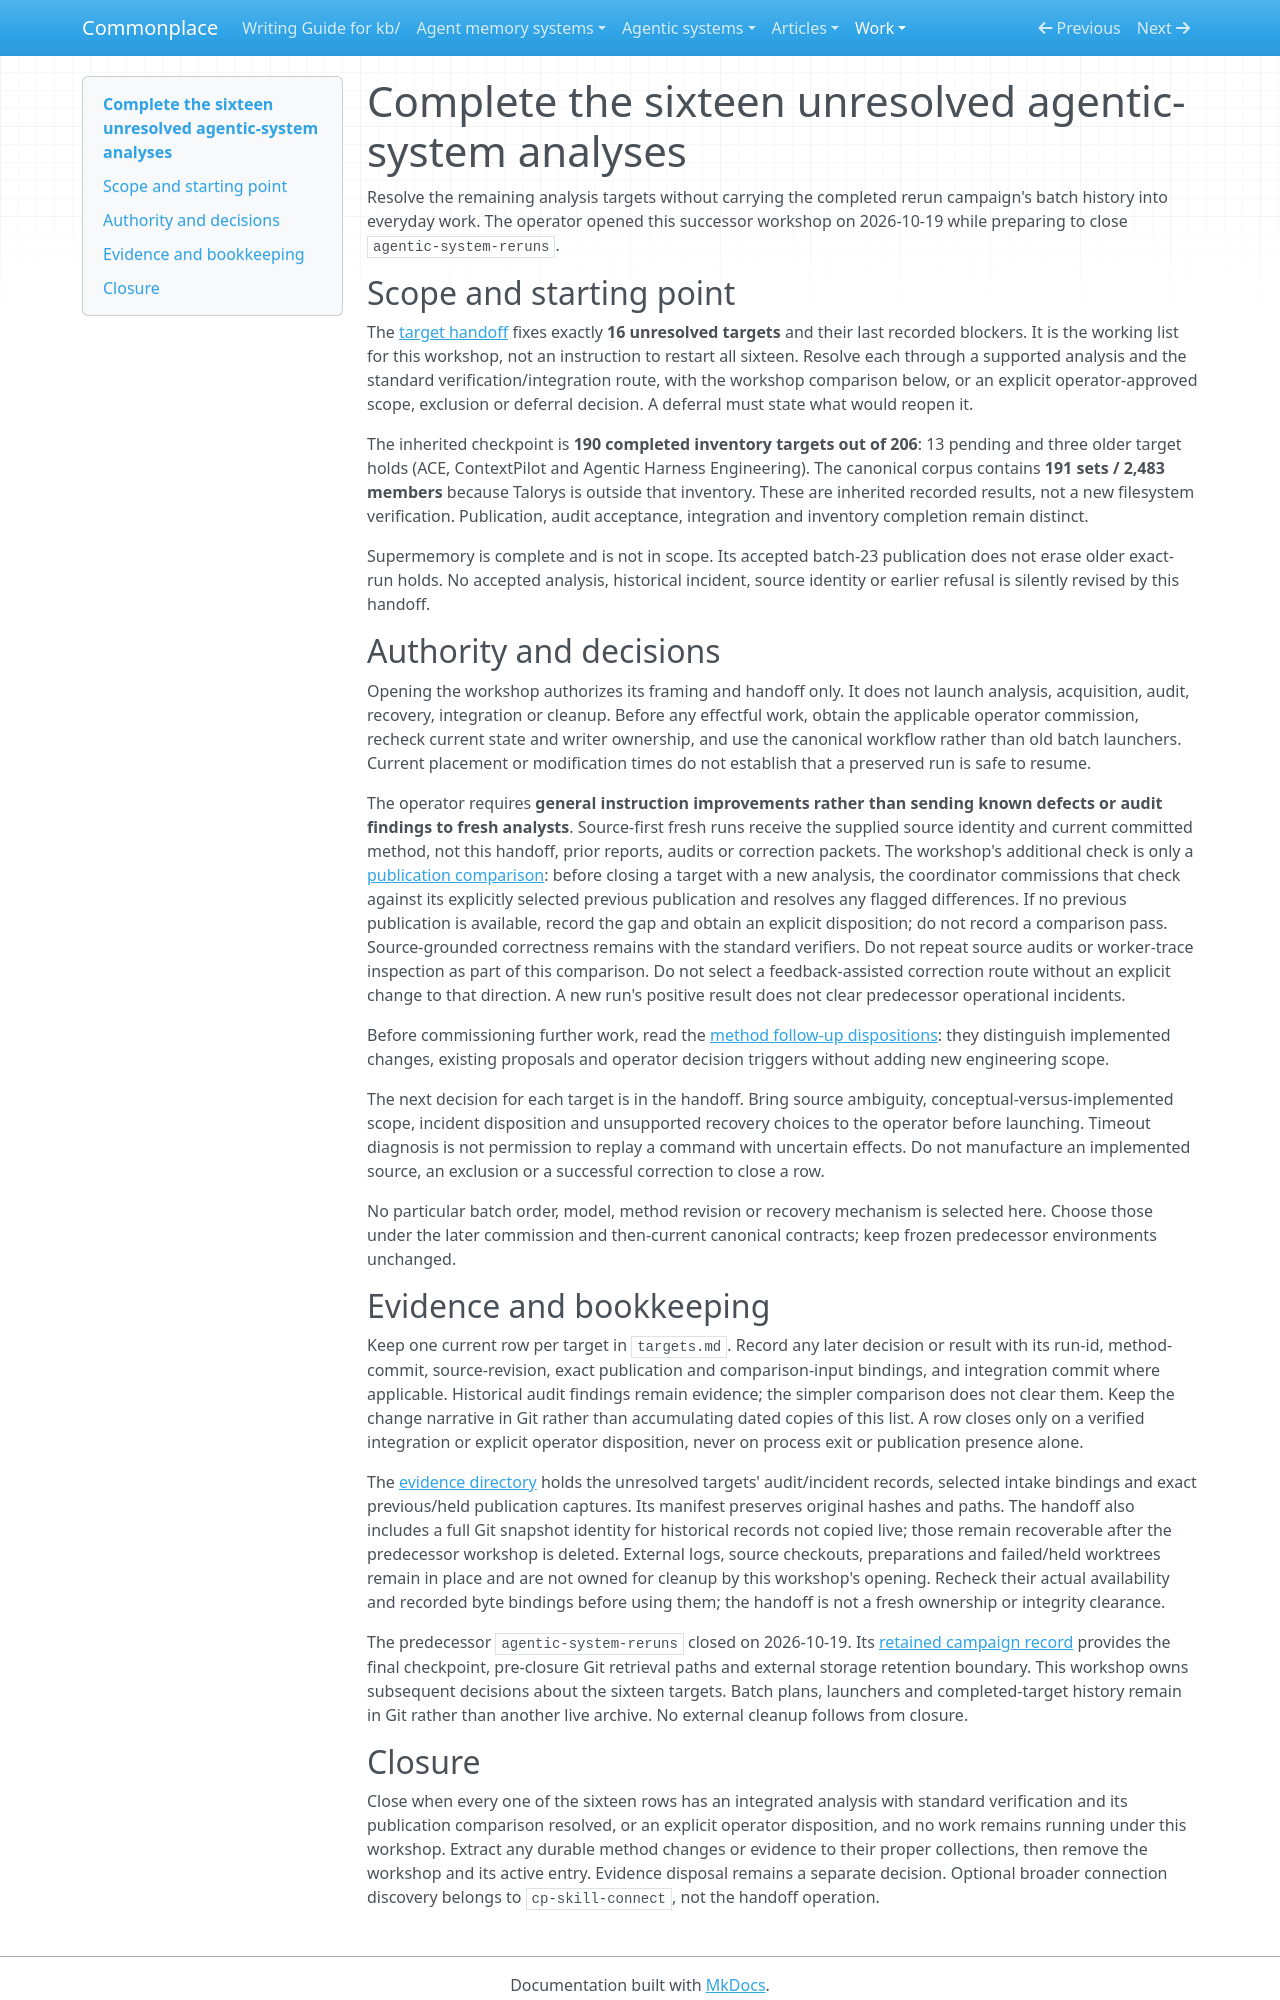

repository: zby/commonplace · page: work/agentic-system-completion/index.html · generator: mkdocs

# Complete the sixteen unresolved agentic-system analyses

Resolve the remaining analysis targets without carrying the completed rerun
campaign's batch history into everyday work. The operator opened this successor
workshop on 2026-10-19 while preparing to close `agentic-system-reruns`.

## Scope and starting point

The [target handoff](./targets.md) fixes exactly **16 unresolved targets** and
their last recorded blockers. It is the working list for this workshop, not an
instruction to restart all sixteen. Resolve each through a supported analysis
and the standard verification/integration route, with the workshop comparison
below, or an explicit operator-approved scope, exclusion or deferral decision.
A deferral must state what would reopen it.

The inherited checkpoint is **190 completed inventory targets out of 206**:
13 pending and three older target holds (ACE, ContextPilot and Agentic Harness
Engineering). The canonical corpus contains **191 sets / 2,483 members** because
Talorys is outside that inventory. These are inherited recorded results, not a
new filesystem verification. Publication, audit acceptance, integration and
inventory completion remain distinct.

Supermemory is complete and is not in scope. Its accepted batch-23 publication
does not erase older exact-run holds. No accepted analysis, historical incident,
source identity or earlier refusal is silently revised by this handoff.

## Authority and decisions

Opening the workshop authorizes its framing and handoff only. It does not
launch analysis, acquisition, audit, recovery, integration or cleanup. Before
any effectful work, obtain the applicable operator commission, recheck current
state and writer ownership, and use the canonical workflow rather than old
batch launchers. Current placement or modification times do not establish that
a preserved run is safe to resume.

The operator requires **general instruction improvements rather than sending
known defects or audit findings to fresh analysts**. Source-first fresh runs
receive the supplied source identity and current committed method, not this
handoff, prior reports, audits or correction packets. The workshop's additional
check is only a [publication comparison](./compare-publications.md): before
closing a target with a new analysis, the coordinator commissions that check
against its explicitly selected previous publication and resolves any flagged
differences. If no previous publication is available, record the gap and obtain
an explicit disposition; do not record a comparison pass. Source-grounded
correctness remains with the standard verifiers. Do not repeat source audits
or worker-trace inspection as part of this comparison.
Do not select a feedback-assisted correction route without an explicit change
to that direction. A new run's positive result does not clear predecessor
operational incidents.

Before commissioning further work, read the [method follow-up dispositions](./method-follow-ups.md): they distinguish implemented changes, existing proposals and operator decision triggers without adding new engineering scope.

The next decision for each target is in the handoff. Bring source ambiguity,
conceptual-versus-implemented scope, incident disposition and unsupported
recovery choices to the operator before launching. Timeout diagnosis is not
permission to replay a command with uncertain effects. Do not manufacture an
implemented source, an exclusion or a successful correction to close a row.

No particular batch order, model, method revision or recovery mechanism is
selected here. Choose those under the later commission and then-current
canonical contracts; keep frozen predecessor environments unchanged.

## Evidence and bookkeeping

Keep one current row per target in `targets.md`. Record any later decision or
result with its run-id, method-commit, source-revision, exact publication and
comparison-input bindings, and integration commit where applicable. Historical
audit findings remain evidence; the simpler comparison does not clear them. Keep the change narrative in
Git rather than accumulating dated copies of this list. A row closes only on
a verified integration or explicit operator disposition, never on process exit
or publication presence alone.

The [evidence directory](./evidence/README.md) holds the unresolved targets'
audit/incident records, selected intake bindings and exact previous/held
publication captures. Its manifest preserves original hashes and paths. The
handoff also includes a full Git snapshot identity for historical records not
copied live; those remain recoverable after the predecessor workshop is deleted. External logs, source checkouts, preparations and failed/held
worktrees remain in place and are not owned for cleanup by this workshop's
opening. Recheck their actual availability and recorded byte bindings before
using them; the handoff is not a fresh ownership or integrity clearance.

The predecessor `agentic-system-reruns` closed on 2026-10-19. Its
[retained campaign record](../../reports/retained/agentic-system-reruns/README.md)
provides the final checkpoint, pre-closure Git retrieval paths and external
storage retention boundary. This workshop owns subsequent decisions about the
sixteen targets. Batch plans, launchers and completed-target history remain in
Git rather than another live archive. No external cleanup follows from closure.
